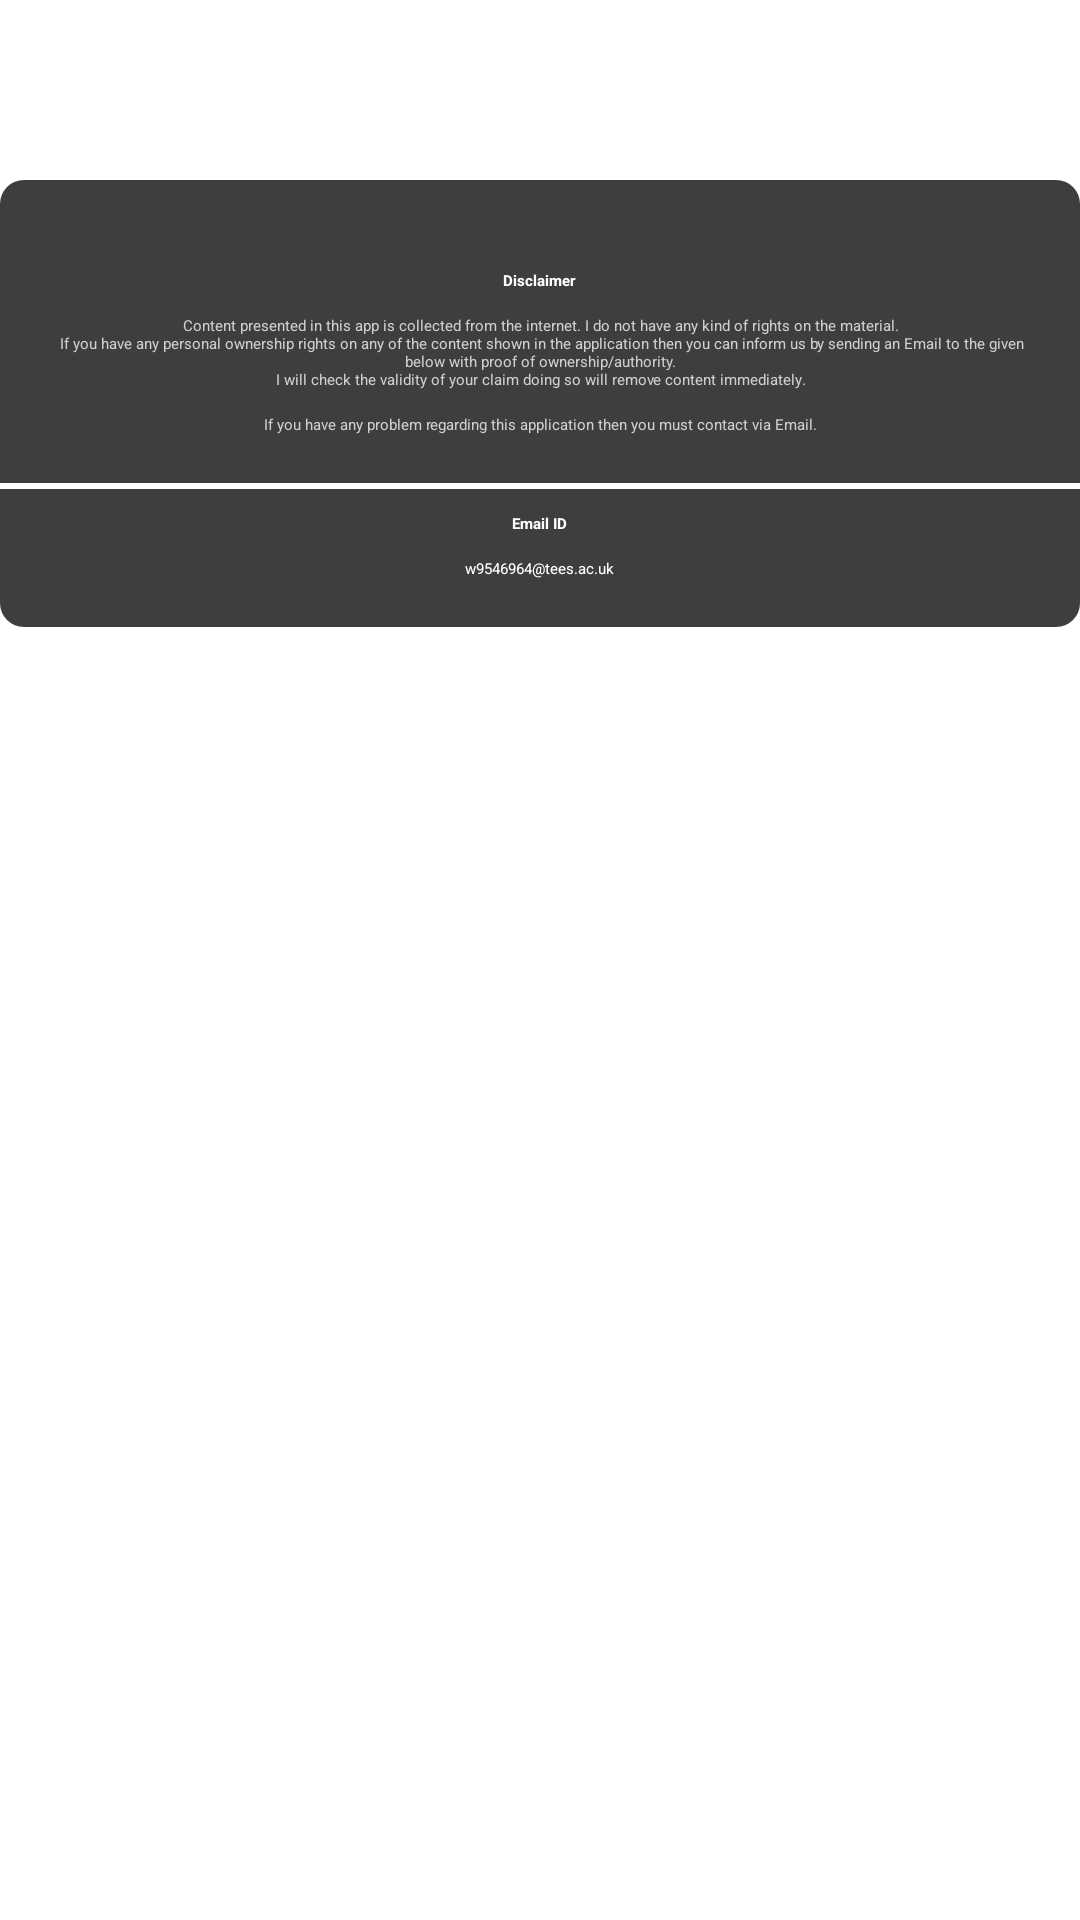

Write the Android layout XML for this screen, with the resource values it uses.
<!-- AndroidManifest.xml: application theme Theme.NotesWithSecurity -->
<!-- res/layout/disclaimer.xml -->
<?xml version="1.0" encoding="utf-8"?>
<RelativeLayout xmlns:android="http://schemas.android.com/apk/res/android"
    android:layout_width="300dp"
    android:layout_height="wrap_content"
    android:layout_gravity="center">

    <LinearLayout
        android:background="@drawable/dialog_background"
        android:layout_marginTop="60dp"
        android:layout_width="match_parent"
        android:gravity="center"
        android:orientation="vertical"
        android:layout_height="wrap_content">

        <TextView
            android:text="@string/disclaimer"
            android:textColor="@android:color/white"
            android:textAppearance="@style/TextAppearance.AppCompat.Large"
            android:textStyle="bold"
            android:layout_gravity="center_horizontal"
            android:layout_marginTop="30dp"
            android:layout_width="wrap_content"
            android:layout_height="wrap_content"/>

        <TextView
            android:text="@string/content_presented_in_this_app_is_collected_from_the_internet_i_do_not_have_any_kind_of_rights_on_the_material_n_if_you_have_any_personal_ownership_rights_on_any_of_the_content_shown_in_the_application_then_you_can_inform_us_by_sending_an_email_to_the_given_below_with_proof_of_ownership_authority_ni_will_check_the_validity_of_your_claim_doing_so_will_remove_content_immediately"
            android:textColor="#CFCFCF"
            android:textAlignment="center"
            android:layout_marginTop="8dp"
            android:layout_marginEnd="12dp"
            android:textAppearance="@style/TextAppearance.AppCompat.Small"
            android:layout_marginStart="12dp"
            android:layout_width="wrap_content"
            android:layout_height="wrap_content"/>

        <TextView
            android:text="@string/if_you_have_any_problem_regarding_this_application_then_you_must_contact_via_email"
            android:textColor="#CFCFCF"
            android:textAlignment="center"
            android:layout_marginTop="8dp"
            android:layout_marginEnd="12dp"
            android:textAppearance="@style/TextAppearance.AppCompat.Small"
            android:layout_marginStart="12dp"
            android:layout_width="wrap_content"
            android:layout_height="wrap_content"/>

        <View
            android:background="@android:color/white"
            android:layout_marginTop="16dp"
            android:layout_marginBottom="8dp"
            android:layout_width="match_parent"
            android:layout_height="2dp"/>

        <TextView
            android:text="@string/email_id"
            android:textAppearance="@style/TextAppearance.AppCompat.Large"
            android:textColor="@android:color/white"
            android:layout_gravity="center_horizontal"
            android:textStyle="bold"
            android:layout_width="wrap_content"
            android:layout_height="wrap_content"/>

        <TextView
            android:text="@string/w9546964_tees_ac_uk"
            android:textColor="@android:color/white"
            android:textAppearance="@style/TextAppearance.AppCompat.Small"
            android:layout_gravity="center_horizontal"
            android:layout_marginBottom="16dp"
            android:layout_marginTop="8dp"
            android:layout_width="wrap_content"
            android:layout_height="wrap_content"/>

    </LinearLayout>

</RelativeLayout>
<!-- resources referenced by this layout -->
<resources>
  <!-- drawable dialog_background (drawable) -->
  <?xml version="1.0" encoding="utf-8"?>
  <shape xmlns:android="http://schemas.android.com/apk/res/android"
      android:shape="rectangle">
  
      <solid android:color="#3e3e3e"/>
      <corners android:radius="8dp"/>
  </shape>
  <string name="content_presented_in_this_app_is_collected_from_the_internet_i_do_not_have_any_kind_of_rights_on_the_material_n_if_you_have_any_personal_ownership_rights_on_any_of_the_content_shown_in_the_application_then_you_can_inform_us_by_sending_an_email_to_the_given_below_with_proof_of_ownership_authority_ni_will_check_the_validity_of_your_claim_doing_so_will_remove_content_immediately">Content presented in this app is collected from the internet. I do not have any kind of rights on the material.\n If you have any personal ownership rights on any of the content shown in the application then you can inform us by sending an Email to the given below with proof of ownership/authority.\nI will check the validity of your claim doing so will remove content immediately.</string>
  <string name="disclaimer">Disclaimer</string>
  <string name="email_id">Email ID</string>
  <string name="if_you_have_any_problem_regarding_this_application_then_you_must_contact_via_email">If you have any problem regarding this application then you must contact via Email.</string>
  <string name="w9546964_tees_ac_uk">w9546964@tees.ac.uk</string>
  <style name="Theme.NotesWithSecurity" parent="Theme.MaterialComponents.DayNight.DarkActionBar">
          
          <item name="colorPrimary">#000000</item>
          <item name="colorPrimaryVariant">#000000</item>
          <item name="colorOnPrimary">#FFFFFF</item>
          
          <item name="colorSecondary">@color/teal_200</item>
          <item name="colorSecondaryVariant">@color/teal_700</item>
          <item name="colorOnSecondary">@color/black</item>
          
          <item name="android:statusBarColor" tools:targetApi="l">?attr/colorPrimaryVariant</item>
          
          <item name="android:actionOverflowButtonStyle">@style/IconOverflow</item>
      </style>
  <style name="IconOverflow" parent="Widget.AppCompat.ActionButton.Overflow">
          <item name="android:src">@drawable/ic_baseline_info_24</item>
      </style>
  <!-- not gathered from this repository: default colours our renderer supplied (Android Studio template values) -->
  <color name="teal_200">#FF03DAC5</color>
  <color name="teal_700">#FF018786</color>
  <color name="black">#FF000000</color>
</resources>
